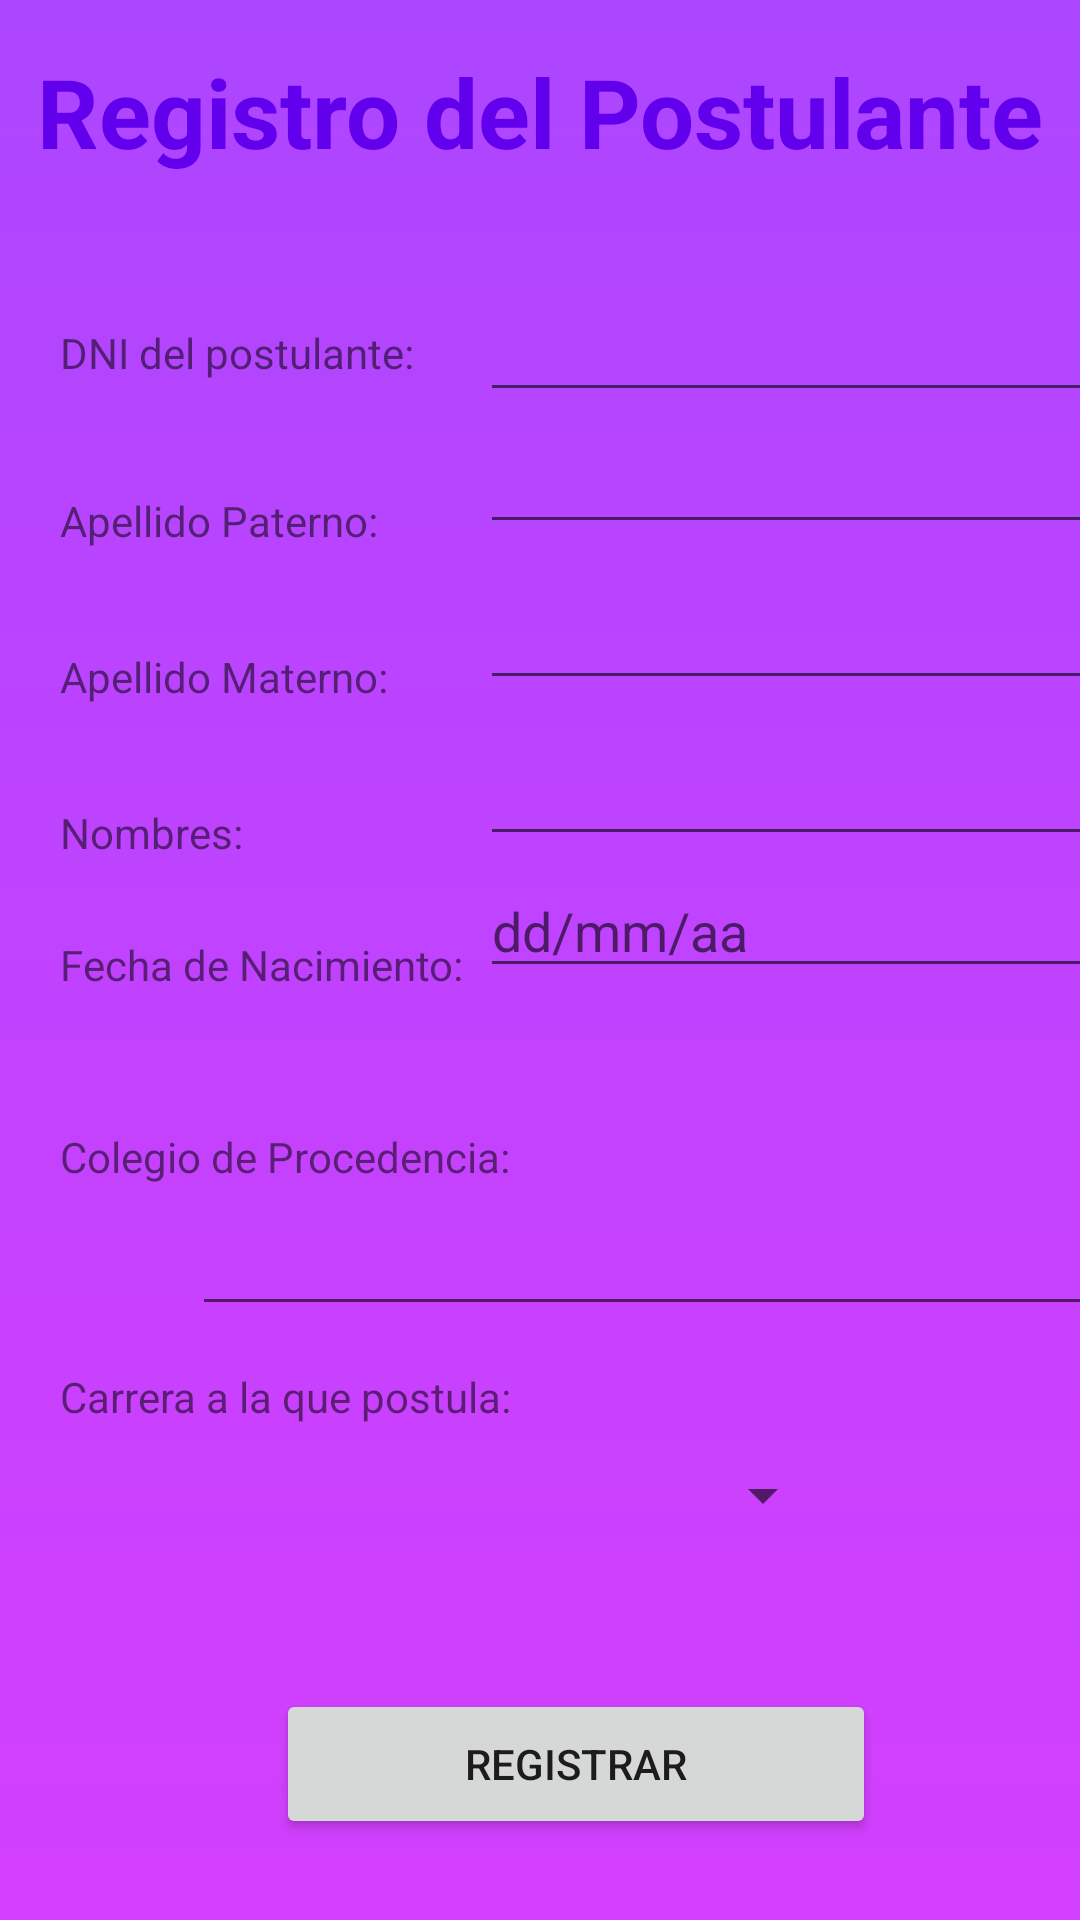

The Android layout XML behind this screen, and the referenced resources:
<!-- AndroidManifest.xml: application theme Theme.Appv2 -->
<!-- res/layout/activity_postulante_registro.xml -->
<?xml version="1.0" encoding="utf-8"?>
<androidx.constraintlayout.widget.ConstraintLayout xmlns:android="http://schemas.android.com/apk/res/android"
    xmlns:app="http://schemas.android.com/apk/res-auto"
    xmlns:tools="http://schemas.android.com/tools"
    android:layout_width="match_parent"
    android:layout_height="match_parent"
    android:background="@drawable/background_gradient_register"
    tools:context=".Activity_PostulanteRegistro">


    <TextView
        android:layout_width="wrap_content"
        android:layout_height="wrap_content"
        android:text="Registro del Postulante"
        android:textColor="@color/purple_500"
        android:textSize="32sp"
        android:textStyle="bold"
        app:layout_constraintBottom_toBottomOf="parent"
        app:layout_constraintEnd_toEndOf="parent"
        app:layout_constraintStart_toStartOf="parent"
        app:layout_constraintTop_toTopOf="parent"
        app:layout_constraintVertical_bias="0.026" />

    <EditText
        android:id="@+id/apPaterno"
        android:layout_width="wrap_content"
        android:layout_height="wrap_content"
        android:layout_marginStart="160dp"
        android:layout_marginTop="140dp"
        android:ems="10"
        android:inputType="textPersonName"
        android:text=""
        app:layout_constraintStart_toStartOf="parent"
        app:layout_constraintTop_toTopOf="parent"
        tools:ignore="MissingConstraints" />

    <EditText
        android:id="@+id/apMaterno"
        android:layout_width="wrap_content"
        android:layout_height="wrap_content"
        android:layout_marginStart="160dp"
        android:layout_marginTop="192dp"
        android:ems="10"
        android:inputType="textPersonName"
        android:text=""
        app:layout_constraintStart_toStartOf="parent"
        app:layout_constraintTop_toTopOf="parent"
        tools:ignore="MissingConstraints" />

    <EditText
        android:id="@+id/nombres"
        android:layout_width="wrap_content"
        android:layout_height="wrap_content"
        android:layout_marginStart="160dp"
        android:layout_marginTop="244dp"
        android:ems="10"
        android:inputType="textPersonName"
        android:text=""
        app:layout_constraintStart_toStartOf="parent"
        app:layout_constraintTop_toTopOf="parent"
        tools:ignore="MissingConstraints" />

    <EditText
        android:id="@+id/fechaNac"
        android:layout_width="wrap_content"
        android:layout_height="wrap_content"
        android:layout_marginStart="160dp"
        android:layout_marginTop="288dp"
        android:ems="10"
        android:hint="dd/mm/aa"
        android:inputType="textPersonName"
        android:text=""
        app:layout_constraintStart_toStartOf="parent"
        app:layout_constraintTop_toTopOf="parent"
        tools:ignore="MissingConstraints" />

    <EditText
        android:id="@+id/colegioP"
        android:layout_width="305dp"
        android:layout_height="38dp"
        android:layout_marginStart="64dp"
        android:layout_marginTop="404dp"
        android:ems="10"
        android:inputType="textPersonName"
        android:text=""
        app:layout_constraintStart_toStartOf="parent"
        app:layout_constraintTop_toTopOf="parent"
        tools:ignore="MissingConstraints" />

    <Spinner
        android:id="@+id/carrera"
        android:layout_width="299dp"
        android:layout_height="29dp"
        android:layout_marginStart="30dp"
        android:layout_marginTop="484dp"
        android:layout_marginEnd="82dp"
        app:layout_constraintEnd_toEndOf="parent"
        app:layout_constraintHorizontal_bias="1.0"
        app:layout_constraintStart_toStartOf="parent"
        app:layout_constraintTop_toTopOf="parent" />

    <Button
        android:id="@+id/registrar"
        android:layout_width="200dp"
        android:layout_height="50dp"
        android:layout_marginStart="92dp"
        android:layout_marginBottom="27dp"
        android:text="Registrar"
        app:layout_constraintBottom_toBottomOf="parent"
        app:layout_constraintStart_toStartOf="parent"
        tools:ignore="MissingConstraints" />

    <TextView
        android:id="@+id/textViewApPaterno"
        android:layout_width="wrap_content"
        android:layout_height="wrap_content"
        android:layout_marginStart="20dp"
        android:layout_marginTop="164dp"
        android:text="Apellido Paterno:"
        app:layout_constraintStart_toStartOf="parent"
        app:layout_constraintTop_toTopOf="parent" />

    <TextView
        android:id="@+id/textViewApMaterno"
        android:layout_width="wrap_content"
        android:layout_height="wrap_content"
        android:layout_marginStart="20dp"
        android:layout_marginTop="216dp"
        android:text="Apellido Materno:"
        app:layout_constraintStart_toStartOf="parent"
        app:layout_constraintTop_toTopOf="parent" />

    <TextView
        android:id="@+id/textViewNombres"
        android:layout_width="wrap_content"
        android:layout_height="wrap_content"
        android:layout_marginStart="20dp"
        android:layout_marginTop="268dp"
        android:text="Nombres:"
        app:layout_constraintStart_toStartOf="parent"
        app:layout_constraintTop_toTopOf="parent" />

    <TextView
        android:id="@+id/textViewFechaNac"
        android:layout_width="wrap_content"
        android:layout_height="wrap_content"
        android:layout_marginStart="20dp"
        android:layout_marginTop="312dp"
        android:text="Fecha de Nacimiento:"
        app:layout_constraintStart_toStartOf="parent"
        app:layout_constraintTop_toTopOf="parent" />

    <TextView
        android:id="@+id/textViewColegio"
        android:layout_width="wrap_content"
        android:layout_height="wrap_content"
        android:layout_marginStart="20dp"
        android:layout_marginTop="376dp"
        android:text="Colegio de Procedencia:"
        app:layout_constraintStart_toStartOf="parent"
        app:layout_constraintTop_toTopOf="parent" />

    <TextView
        android:id="@+id/textViewCarrera"
        android:layout_width="wrap_content"
        android:layout_height="wrap_content"
        android:layout_marginStart="20dp"
        android:layout_marginTop="456dp"
        android:text="Carrera a la que postula:"
        app:layout_constraintStart_toStartOf="parent"
        app:layout_constraintTop_toTopOf="parent" />

    <TextView
        android:id="@+id/textViewDNI"
        android:layout_width="wrap_content"
        android:layout_height="wrap_content"
        android:layout_marginStart="20dp"
        android:layout_marginTop="108dp"
        android:text="DNI del postulante:"
        app:layout_constraintStart_toStartOf="parent"
        app:layout_constraintTop_toTopOf="parent"
        tools:ignore="MissingConstraints" />

    <EditText
        android:id="@+id/editTextDNI"
        android:layout_width="wrap_content"
        android:layout_height="wrap_content"
        android:layout_marginStart="160dp"
        android:layout_marginTop="96dp"
        android:ems="10"
        android:inputType="textPersonName"
        android:text=""
        app:layout_constraintStart_toStartOf="parent"
        app:layout_constraintTop_toTopOf="parent"
        tools:ignore="MissingConstraints" />
</androidx.constraintlayout.widget.ConstraintLayout>
<!-- resources referenced by this layout -->
<resources>
  <!-- drawable background_gradient_register (drawable) -->
  <?xml version="1.0" encoding="utf-8"?>
  <shape xmlns:android="http://schemas.android.com/apk/res/android" android:shape="rectangle">
      <gradient
          android:startColor="#ad46ff"
          android:endColor="#d33ffe"
          android:angle="-90"/>
  </shape>
  <style name="Theme.Appv2" parent="Theme.MaterialComponents.DayNight.DarkActionBar">
          
          <item name="colorPrimary">@color/purple_500</item>
          <item name="colorPrimaryVariant">@color/purple_700</item>
          <item name="colorOnPrimary">@color/white</item>
          
          <item name="colorSecondary">@color/teal_200</item>
          <item name="colorSecondaryVariant">@color/teal_700</item>
          <item name="colorOnSecondary">@color/black</item>
          
          <item name="android:statusBarColor">?attr/colorPrimaryVariant</item>
          
      </style>
  <!-- not gathered from this repository: default colours our renderer supplied (Android Studio template values) -->
  <color name="purple_500">#FF6200EE</color>
  <color name="purple_700">#FF3700B3</color>
  <color name="teal_200">#FF03DAC5</color>
  <color name="teal_700">#FF018786</color>
  <color name="black">#FF000000</color>
  <color name="white">#FFFFFFFF</color>
</resources>
